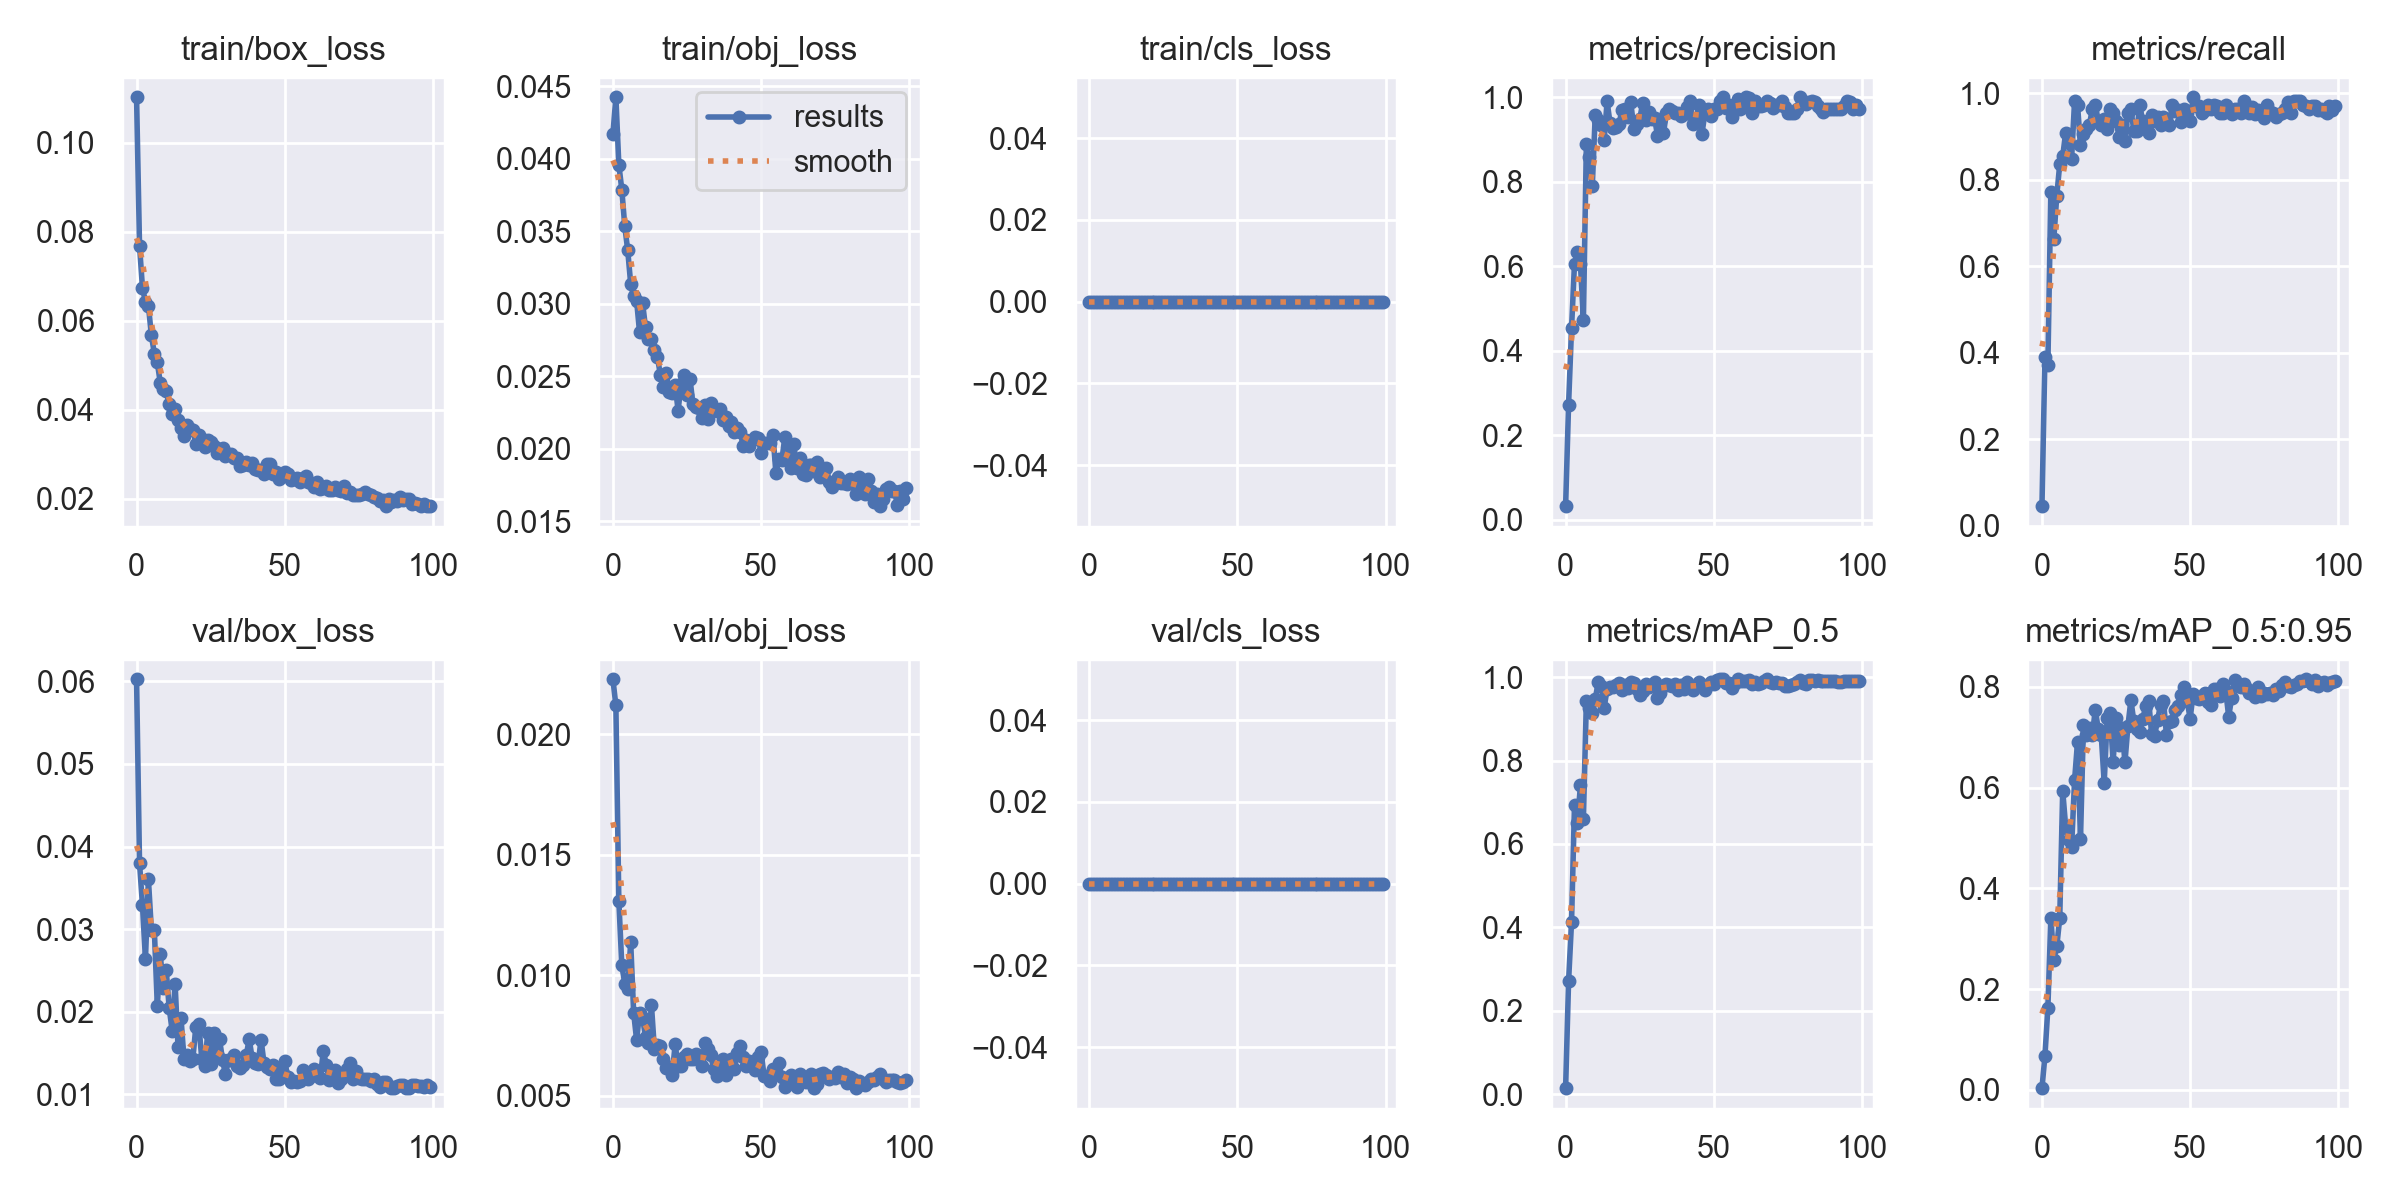

Source data for this figure (header and first rows):
epoch, train/box_loss, train/obj_loss, train/cls_loss, metrics/precision, metrics/recall, metrics/mAP_0.5, metrics/mAP_0.5:0.95, val/box_loss, val/obj_loss, val/cls_loss, x/lr0, x/lr1, x/lr2
0, 0.1102, 0.04167, 0, 0.03237, 0.04546, 0.01442, 0.003388, 0.06026, 0.02229, 0, 0.0802, 0.0022, 0.0022
1, 0.07689, 0.04423, 0, 0.2726, 0.3909, 0.2708, 0.067, 0.03801, 0.02121, 0, 0.05946, 0.004455, 0.004455
2, 0.06733, 0.03958, 0, 0.4533, 0.3727, 0.4132, 0.1635, 0.03288, 0.01308, 0, 0.03866, 0.006665, 0.006665
3, 0.06429, 0.03787, 0, 0.6066, 0.7727, 0.6936, 0.3406, 0.02638, 0.01042, 0, 0.01783, 0.00883, 0.00883
4, 0.06342, 0.03535, 0, 0.6339, 0.6636, 0.6505, 0.2588, 0.03602, 0.009647, 0, 0.009604, 0.009604, 0.009604
5, 0.05671, 0.03368, 0, 0.6057, 0.7636, 0.7406, 0.2847, 0.02989, 0.009415, 0, 0.009604, 0.009604, 0.009604
6, 0.05265, 0.03137, 0, 0.4735, 0.8364, 0.661, 0.3412, 0.0299, 0.01137, 0, 0.009505, 0.009505, 0.009505
7, 0.05064, 0.03051, 0, 0.8891, 0.8546, 0.9417, 0.594, 0.02073, 0.008436, 0, 0.009406, 0.009406, 0.009406
8, 0.04609, 0.03019, 0, 0.8578, 0.9091, 0.9251, 0.5223, 0.02697, 0.007305, 0, 0.009307, 0.009307, 0.009307
9, 0.04465, 0.02802, 0, 0.7894, 0.8862, 0.9145, 0.4956, 0.02286, 0.008437, 0, 0.009208, 0.009208, 0.009208
10, 0.04412, 0.03006, 0, 0.9589, 0.8492, 0.9472, 0.482, 0.02507, 0.008229, 0, 0.009109, 0.009109, 0.009109
11, 0.04129, 0.02837, 0, 0.9459, 0.9818, 0.9882, 0.6143, 0.02048, 0.007442, 0, 0.00901, 0.00901, 0.00901
12, 0.03905, 0.0276, 0, 0.9345, 0.9727, 0.9794, 0.6909, 0.01773, 0.007192, 0, 0.008911, 0.008911, 0.008911
13, 0.04027, 0.02758, 0, 0.8979, 0.8799, 0.927, 0.4985, 0.02342, 0.008761, 0, 0.008812, 0.008812, 0.008812
14, 0.03773, 0.02681, 0, 0.9901, 0.9061, 0.9708, 0.7242, 0.01568, 0.006916, 0, 0.008713, 0.008713, 0.008713
15, 0.03585, 0.02636, 0, 0.9383, 0.9182, 0.9771, 0.7047, 0.01923, 0.007108, 0, 0.008614, 0.008614, 0.008614
16, 0.03418, 0.02511, 0, 0.9279, 0.9273, 0.9757, 0.7173, 0.01429, 0.00705, 0, 0.008515, 0.008515, 0.008515
17, 0.03654, 0.02427, 0, 0.9303, 0.9636, 0.9822, 0.7053, 0.01477, 0.006534, 0, 0.008416, 0.008416, 0.008416
18, 0.03566, 0.02526, 0, 0.9363, 0.9727, 0.9852, 0.7547, 0.01407, 0.00615, 0, 0.008317, 0.008317, 0.008317
19, 0.03556, 0.02391, 0, 0.9695, 0.9364, 0.9692, 0.7155, 0.01433, 0.006181, 0, 0.008218, 0.008218, 0.008218
20, 0.03242, 0.02384, 0, 0.9714, 0.9277, 0.9823, 0.7039, 0.01821, 0.005875, 0, 0.008119, 0.008119, 0.008119
21, 0.03437, 0.0244, 0, 0.9539, 0.9414, 0.9735, 0.6093, 0.01846, 0.007125, 0, 0.00802, 0.00802, 0.00802
22, 0.03341, 0.02263, 0, 0.9878, 0.9182, 0.9894, 0.7382, 0.01431, 0.006225, 0, 0.007921, 0.007921, 0.007921
23, 0.03155, 0.0245, 0, 0.9248, 0.9636, 0.9848, 0.7477, 0.01342, 0.006228, 0, 0.007822, 0.007822, 0.007822
24, 0.0331, 0.02511, 0, 0.9365, 0.9546, 0.9724, 0.6505, 0.01738, 0.006613, 0, 0.007723, 0.007723, 0.007723
25, 0.03271, 0.02371, 0, 0.9485, 0.9364, 0.9576, 0.7391, 0.01366, 0.006729, 0, 0.007624, 0.007624, 0.007624
26, 0.03185, 0.02484, 0, 0.9862, 0.9, 0.9661, 0.6849, 0.01744, 0.006503, 0, 0.007525, 0.007525, 0.007525
27, 0.03039, 0.02307, 0, 0.9452, 0.9273, 0.9824, 0.7187, 0.01492, 0.006511, 0, 0.007426, 0.007426, 0.007426
28, 0.03109, 0.02287, 0, 0.9642, 0.8909, 0.9754, 0.6501, 0.01665, 0.006714, 0, 0.007327, 0.007327, 0.007327
29, 0.03136, 0.02284, 0, 0.9496, 0.9546, 0.9815, 0.722, 0.01417, 0.006505, 0, 0.007228, 0.007228, 0.007228
30, 0.02965, 0.02214, 0, 0.9512, 0.9636, 0.9872, 0.7736, 0.01241, 0.006239, 0, 0.007129, 0.007129, 0.007129
31, 0.03007, 0.02301, 0, 0.9095, 0.9133, 0.9509, 0.7313, 0.01419, 0.007184, 0, 0.00703, 0.00703, 0.00703
32, 0.03015, 0.02203, 0, 0.9437, 0.9138, 0.9616, 0.7164, 0.01418, 0.006932, 0, 0.006931, 0.006931, 0.006931
33, 0.02924, 0.0232, 0, 0.9143, 0.9727, 0.9779, 0.7114, 0.01473, 0.006671, 0, 0.006832, 0.006832, 0.006832
34, 0.02914, 0.02275, 0, 0.9626, 0.9355, 0.9827, 0.7365, 0.01344, 0.006091, 0, 0.006733, 0.006733, 0.006733
35, 0.02734, 0.02259, 0, 0.9712, 0.9212, 0.9821, 0.7612, 0.01317, 0.005806, 0, 0.006634, 0.006634, 0.006634
36, 0.02764, 0.02277, 0, 0.9667, 0.9091, 0.9777, 0.7728, 0.0136, 0.006143, 0, 0.006535, 0.006535, 0.006535
37, 0.02837, 0.02198, 0, 0.9631, 0.9505, 0.9842, 0.7067, 0.01472, 0.006515, 0, 0.006436, 0.006436, 0.006436
38, 0.02749, 0.02223, 0, 0.9626, 0.9358, 0.9696, 0.7028, 0.01669, 0.005874, 0, 0.006337, 0.006337, 0.006337
39, 0.02797, 0.02161, 0, 0.9566, 0.9455, 0.9812, 0.7339, 0.01438, 0.006297, 0, 0.006238, 0.006238, 0.006238
40, 0.0268, 0.02187, 0, 0.9601, 0.9273, 0.971, 0.7642, 0.01386, 0.006518, 0, 0.006139, 0.006139, 0.006139
41, 0.02652, 0.02117, 0, 0.9772, 0.9455, 0.9882, 0.7721, 0.01368, 0.006091, 0, 0.00604, 0.00604, 0.00604
42, 0.02639, 0.02142, 0, 0.9904, 0.9405, 0.9799, 0.7047, 0.01663, 0.006761, 0, 0.005941, 0.005941, 0.005941
43, 0.02564, 0.02119, 0, 0.9357, 0.9256, 0.9689, 0.7297, 0.01378, 0.007069, 0, 0.005842, 0.005842, 0.005842
44, 0.02788, 0.02017, 0, 0.946, 0.9727, 0.9796, 0.732, 0.01329, 0.006592, 0, 0.005743, 0.005743, 0.005743
45, 0.0279, 0.02064, 0, 0.9814, 0.9596, 0.9895, 0.7531, 0.01306, 0.006245, 0, 0.005644, 0.005644, 0.005644
46, 0.02568, 0.02023, 0, 0.9135, 0.9605, 0.9785, 0.7621, 0.01359, 0.006447, 0, 0.005545, 0.005545, 0.005545
47, 0.02598, 0.0206, 0, 0.9625, 0.9328, 0.9702, 0.7829, 0.01189, 0.006248, 0, 0.005446, 0.005446, 0.005446
48, 0.02438, 0.02083, 0, 0.9721, 0.9636, 0.98, 0.8, 0.01184, 0.00606, 0, 0.005347, 0.005347, 0.005347
49, 0.02538, 0.02077, 0, 0.9546, 0.9546, 0.989, 0.771, 0.01277, 0.006607, 0, 0.005248, 0.005248, 0.005248
50, 0.02591, 0.01973, 0, 0.9731, 0.9364, 0.9844, 0.7371, 0.01403, 0.006796, 0, 0.005149, 0.005149, 0.005149
51, 0.02549, 0.02042, 0, 0.9716, 0.9909, 0.9937, 0.7861, 0.01205, 0.005817, 0, 0.00505, 0.00505, 0.00505
52, 0.02412, 0.02043, 0, 0.9907, 0.9703, 0.9944, 0.7777, 0.01154, 0.005814, 0, 0.004951, 0.004951, 0.004951
53, 0.02443, 0.02044, 0, 1, 0.9709, 0.9947, 0.7762, 0.01163, 0.005607, 0, 0.004852, 0.004852, 0.004852
54, 0.02457, 0.02098, 0, 0.9745, 0.9546, 0.9853, 0.781, 0.01149, 0.006106, 0, 0.004753, 0.004753, 0.004753
55, 0.02373, 0.01831, 0, 0.9815, 0.9625, 0.9849, 0.788, 0.01166, 0.005958, 0, 0.004654, 0.004654, 0.004654
56, 0.02459, 0.01933, 0, 0.9521, 0.9727, 0.974, 0.7709, 0.01297, 0.006351, 0, 0.004555, 0.004555, 0.004555
57, 0.02514, 0.01921, 0, 0.9766, 0.9636, 0.987, 0.7647, 0.01247, 0.005768, 0, 0.004456, 0.004456, 0.004456
58, 0.02372, 0.02082, 0, 0.9967, 0.9727, 0.9945, 0.7965, 0.01187, 0.005363, 0, 0.004357, 0.004357, 0.004357
59, 0.02351, 0.02, 0, 0.9727, 0.9718, 0.9909, 0.7961, 0.01217, 0.005714, 0, 0.004258, 0.004258, 0.004258
... 40 more rows
